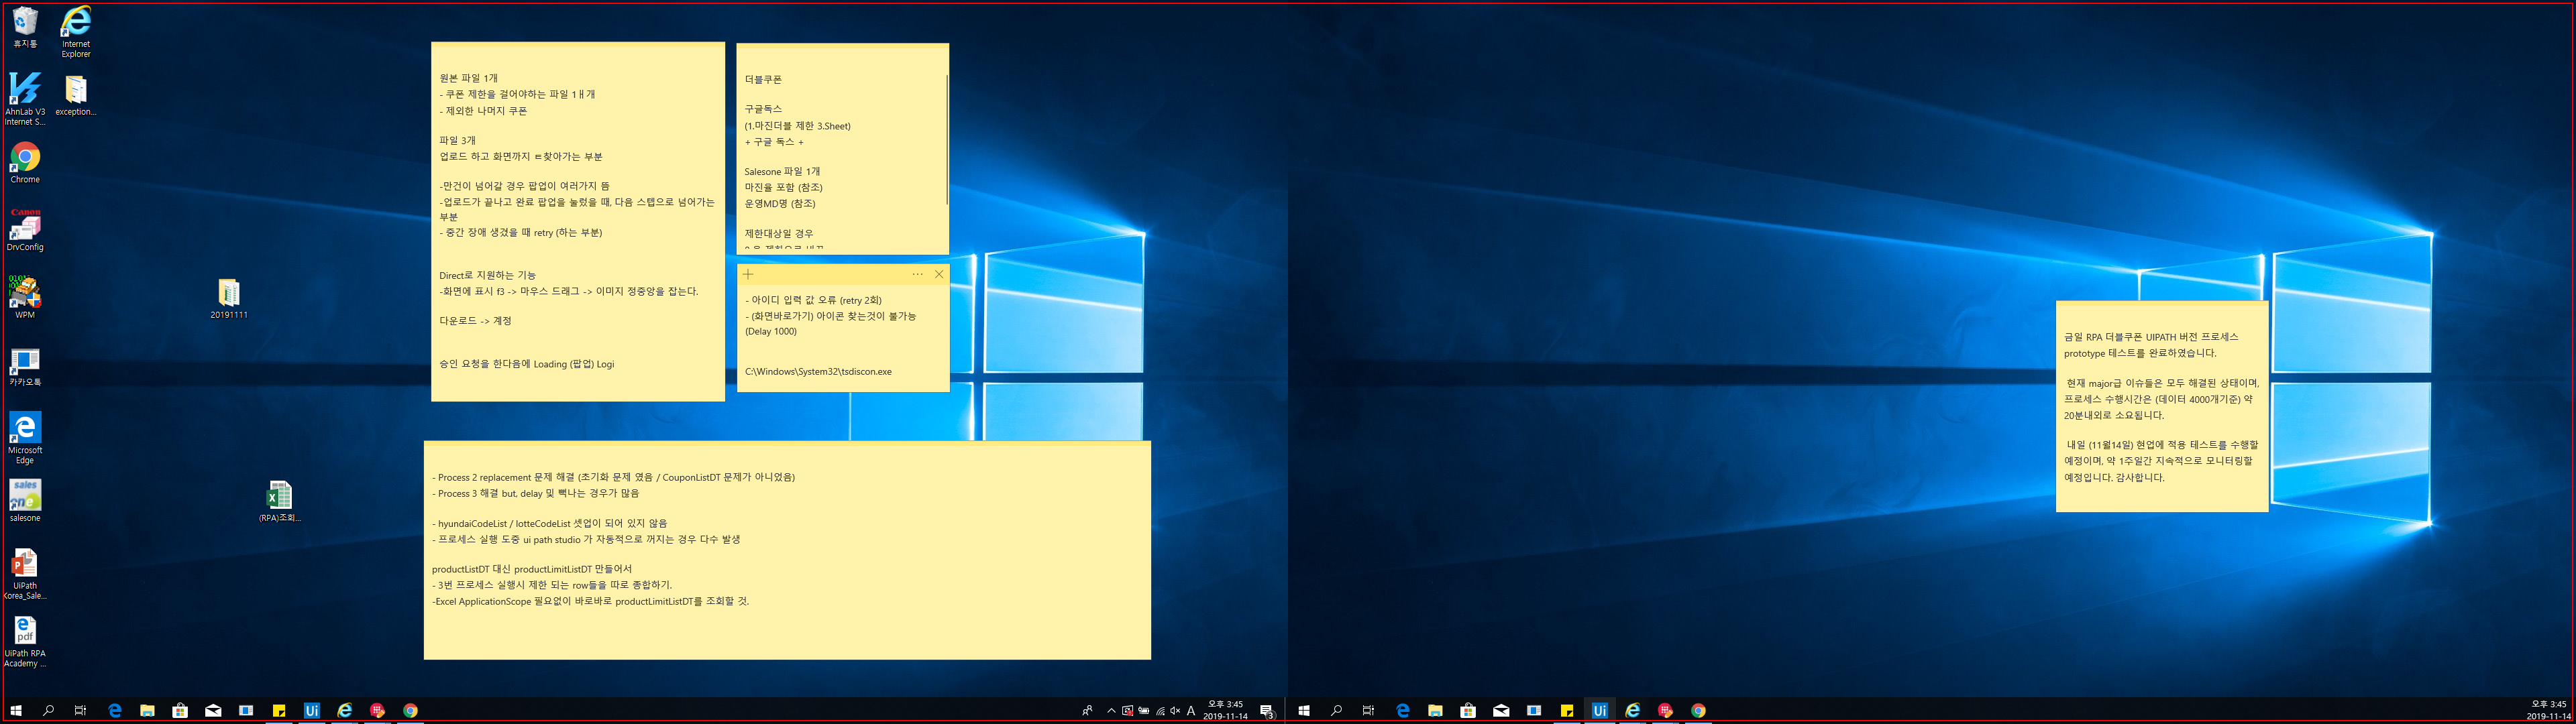
Workflow: Main

Step 1: screenshot-of of the list in window 'Program Manager' (explorer.exe)
